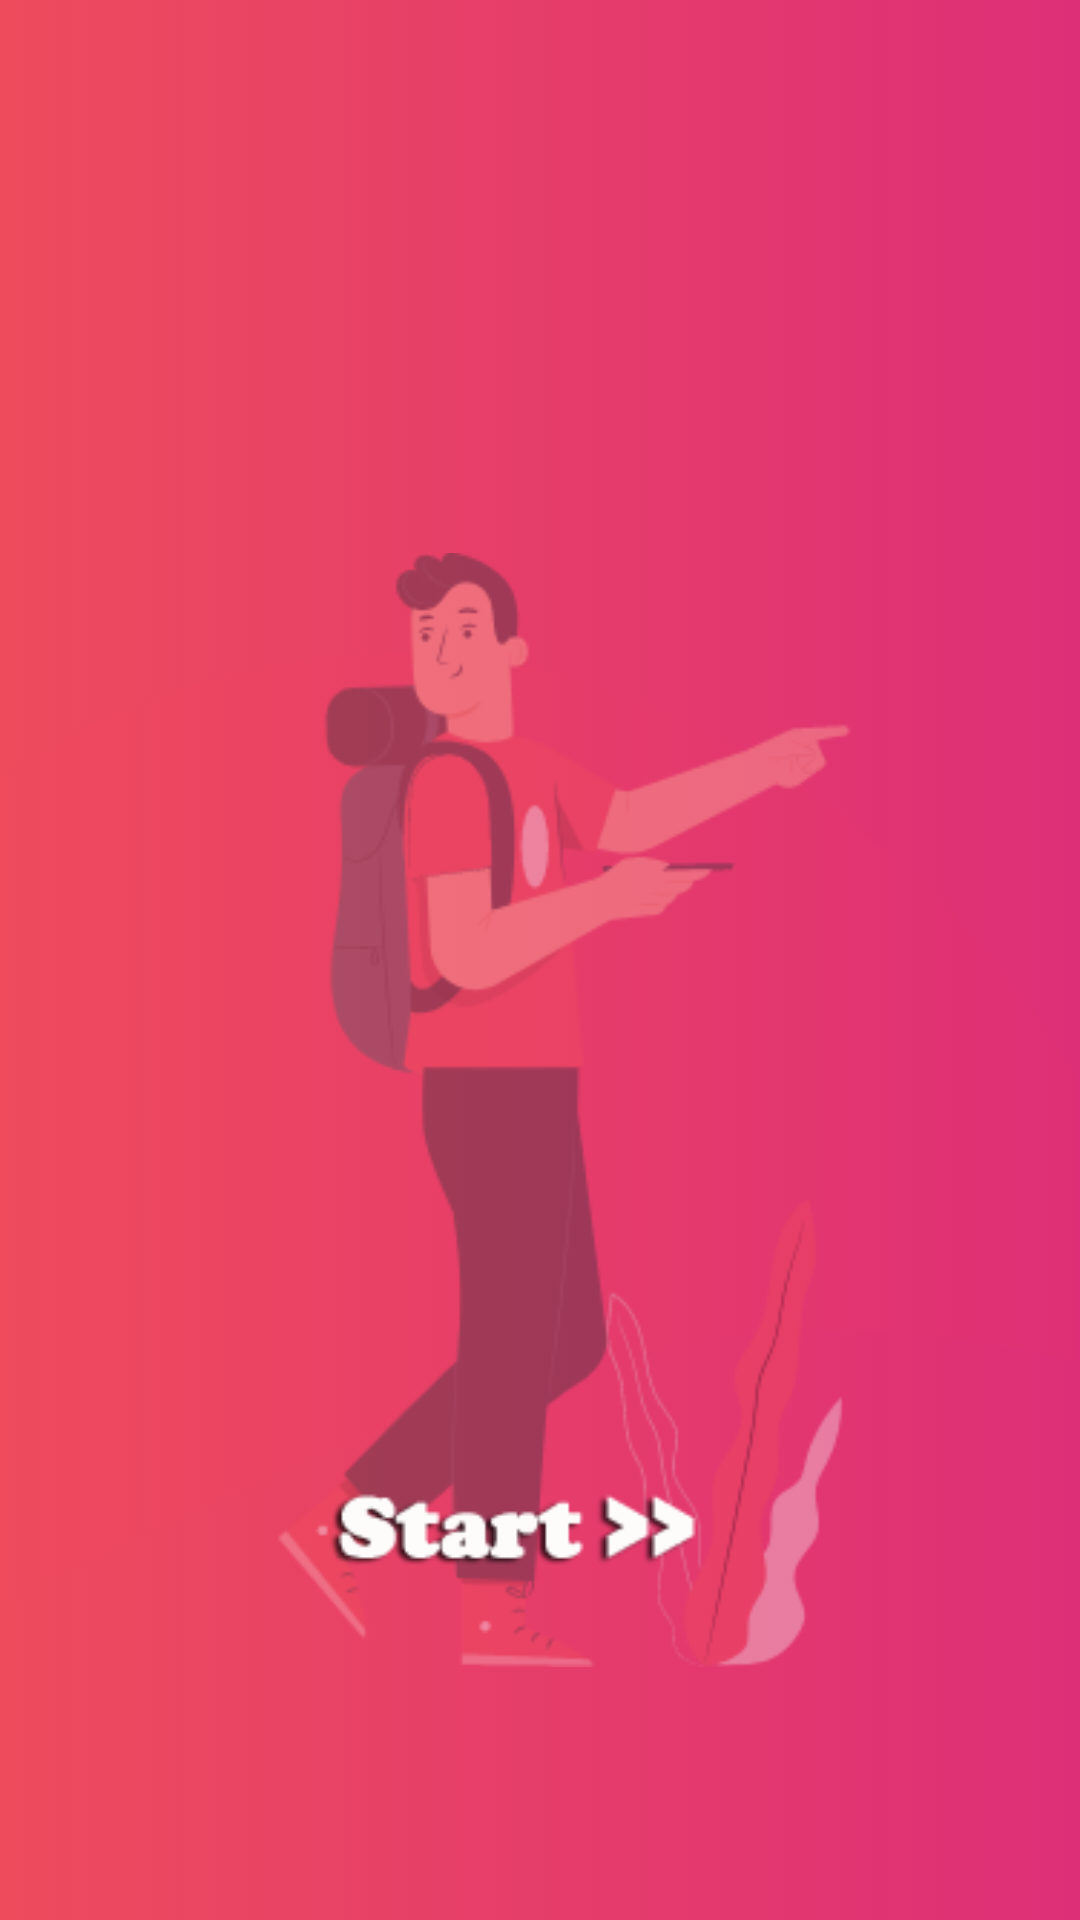

Reconstruct the res/layout file that produces this screen, plus the resources it refers to.
<!-- AndroidManifest.xml: activity theme Theme.AppCompat.DayNight.NoActionBar -->
<!-- res/layout/activity_splash.xml -->
<?xml version="1.0" encoding="utf-8"?>
<RelativeLayout
    xmlns:android="http://schemas.android.com/apk/res/android"
    xmlns:app="http://schemas.android.com/apk/res-auto"
    xmlns:tools="http://schemas.android.com/tools"
    android:layout_width="match_parent"
    android:layout_height="match_parent"
    android:background="@drawable/gradient_splash"
    tools:context=".ui.SplashActivity">
    <ImageView
        android:layout_marginTop="100dp"
        android:id="@+id/logo1"
        android:src="@drawable/logo1"
        android:contentDescription="@string/login2"
        android:layout_width="match_parent"
        android:layout_height="wrap_content"/>

    <ImageView
        android:id="@+id/bg1"
        android:layout_alignParentBottom="true"
        android:src="@drawable/splash_bg"
        android:layout_width="match_parent"
        android:layout_height="wrap_content"
        android:layout_below="@+id/logo1"
        />


</RelativeLayout>
<!-- resources referenced by this layout -->
<resources>
  <!-- drawable gradient_splash (drawable) -->
  <?xml version="1.0" encoding="utf-8"?>
  <selector xmlns:android="http://schemas.android.com/apk/res/android">
      <item>
          <shape>
              <gradient
                  android:startColor="@color/gradient1"
                  android:endColor="@color/gradient2"
                  />
          </shape>
      </item>
  </selector>
  <!-- drawable splash_bg: png bitmap (drawable, 37084 bytes) -->
  <string name="login2">logo aerotravel</string>
  <color name="gradient1">#ee4b5d</color>
  <color name="gradient2">#dd2f77</color>
</resources>
